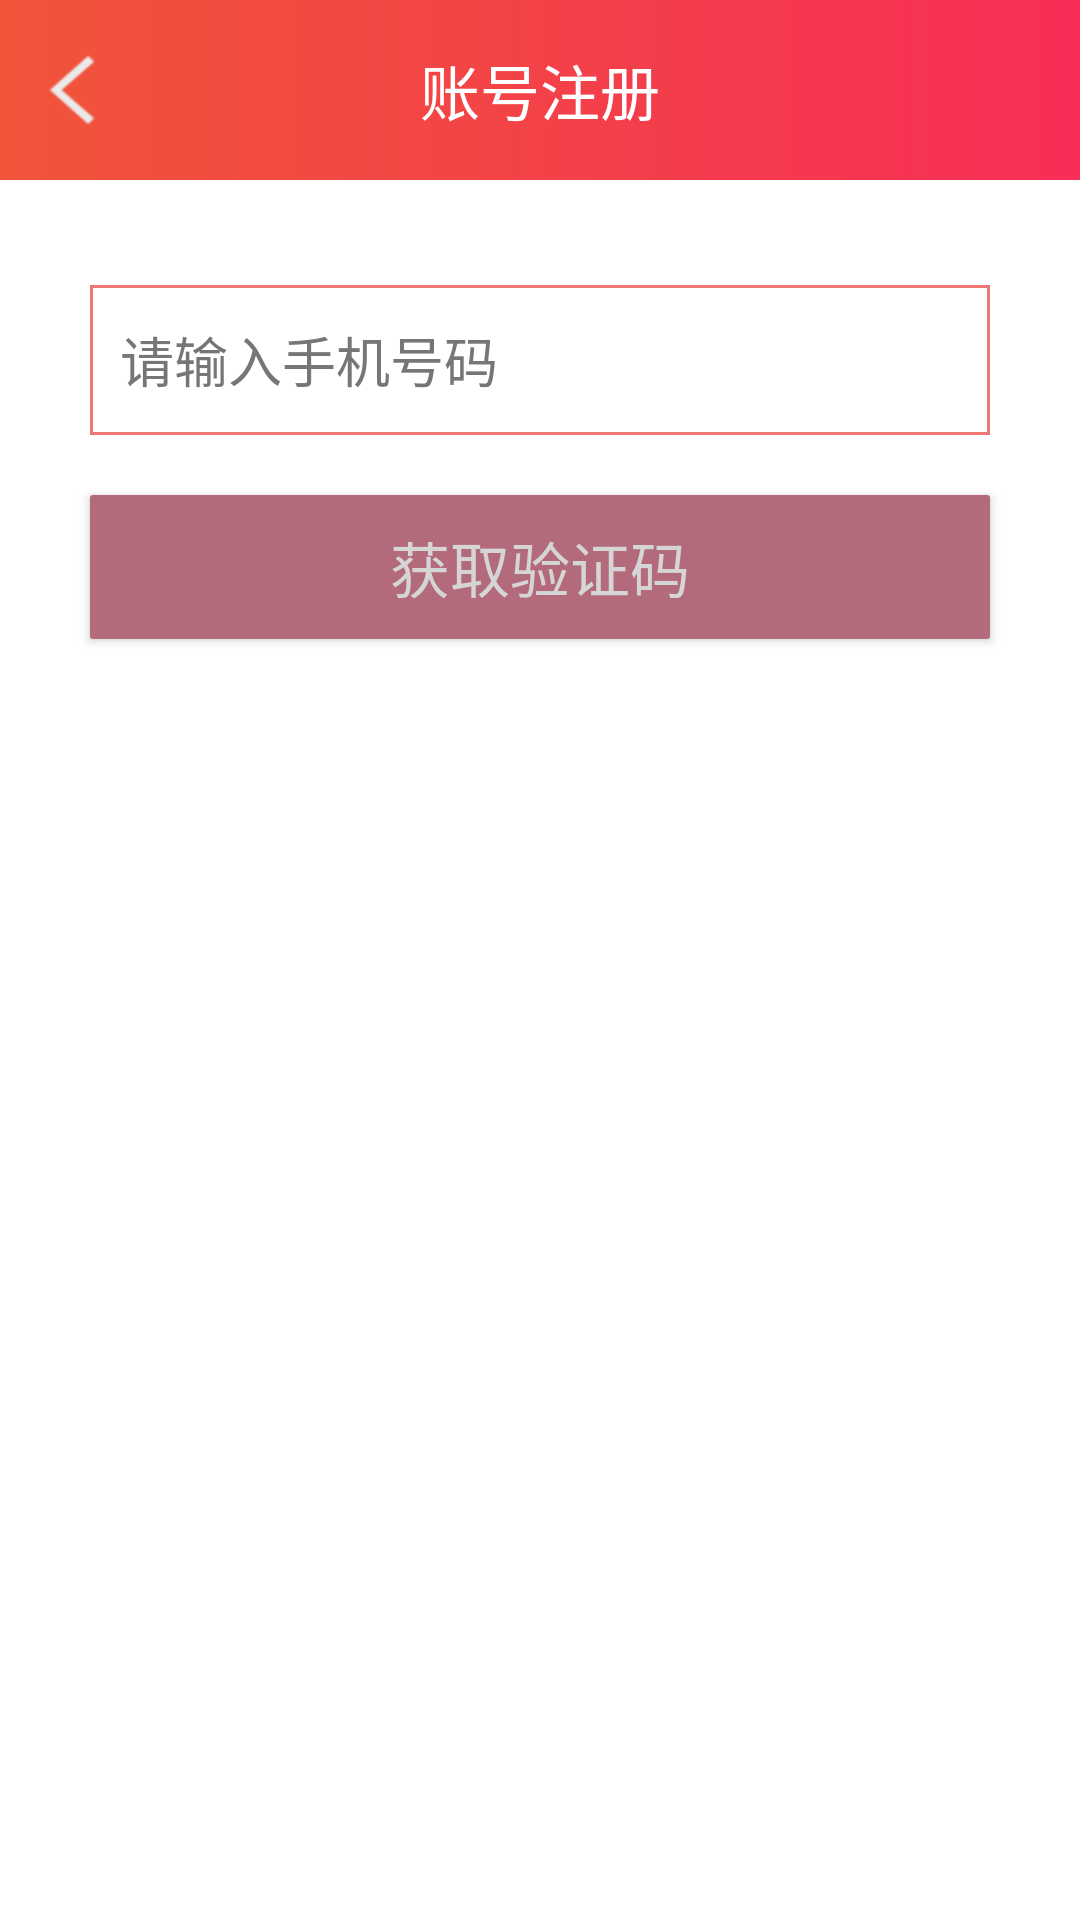

Layout XML and referenced resources for this Android screen:
<!-- AndroidManifest.xml: application theme AppTheme -->
<!-- res/layout/account_register.xml -->
<?xml version="1.0" encoding="utf-8"?>
<LinearLayout xmlns:android="http://schemas.android.com/apk/res/android"
    android:layout_width="match_parent" android:layout_height="match_parent"
    android:orientation="vertical"
    android:gravity="center_horizontal"
    android:id="@+id/main">
<LinearLayout
    android:layout_width="match_parent"
    android:layout_height="60dp"
    android:orientation="horizontal"
    android:background="@drawable/title_bg"
>
    <RelativeLayout
        android:layout_width="match_parent"
        android:layout_height="60dp"
        android:background="@drawable/title_bg"
        >
        <ImageButton
            android:layout_width="48dp"
            android:layout_height="match_parent"
            android:layout_centerVertical="true"
            android:src="@drawable/back"
            android:background="@android:color/transparent"
            android:scaleType="center"
            android:id="@+id/returnMainActivity"
            />
        <TextView
            android:layout_width="wrap_content"
            android:layout_height="wrap_content"
            android:text="账号注册"
            android:textColor="#ffffff"
            android:textSize="20sp"
            android:layout_centerInParent="true"
            />
    </RelativeLayout>
</LinearLayout>
    <EditText

        android:id="@+id/register_number"
        android:layout_width="300dp"
        android:layout_height="50dp"
        android:layout_marginTop="35dp"
        android:background="@drawable/edittext_bg"
        android:hint="@string/login_accound"
        android:textColorHint="#767676"
        android:paddingLeft="10dp"/>



    <Button
        android:id="@+id/get_code"
        android:layout_marginTop="20dp"
        android:layout_width="300dp"
        android:layout_height="wrap_content"
        android:background="@drawable/register_select_bg"
        android:textColor="@color/text_color"
        android:text="@string/get_code"
        android:textSize="20sp"/>
</LinearLayout>
<!-- resources referenced by this layout -->
<resources>
  <!-- drawable back: png bitmap (drawable-hdpi, 1568 bytes) -->
  <!-- drawable edittext_bg (drawable) -->
  <?xml version="1.0" encoding="utf-8"?>
  <shape
      xmlns:android="http://schemas.android.com/apk/res/android"
      android:shape="rectangle">
  
  
  
      <stroke android:color="#F07874"
          android:width="1dp"/>
  
  </shape>
  <!-- drawable register_select_bg (drawable) -->
  <?xml version="1.0" encoding="utf-8"?>
  <selector xmlns:android="http://schemas.android.com/apk/res/android">
      <item android:state_pressed="true" android:drawable="@drawable/register_bg_press"></item>
      <item android:state_pressed="false" android:drawable="@drawable/register_bg"></item>
  </selector>
  <!-- drawable title_bg (drawable) -->
  <?xml version="1.0" encoding="utf-8"?>
  <shape xmlns:android="http://schemas.android.com/apk/res/android">
  
      <gradient android:startColor="#f05539"
          android:endColor="#F72e57"
          android:type="linear"/>
  
  </shape>
  <string name="get_code">获取验证码</string>
  <string name="login_accound">请输入手机号码</string>
  <style name="AppTheme" parent="@style/AppThemeBase">
  		<item name="android:selectableItemBackground">@drawable/abc_item_background_holo_light
  		</item>
  	</style>
  <!-- drawable register_bg_press (drawable) -->
  <?xml version="1.0" encoding="utf-8"?>
  <shape
      xmlns:android="http://schemas.android.com/apk/res/android"
      android:shape="rectangle">
  
  
      <corners android:radius="1dp"/>
  
  
      <solid
          android:color="@color/login_button_press"/>
  
  </shape>
  <!-- drawable register_bg (drawable) -->
  <?xml version="1.0" encoding="utf-8"?>
  <shape
      xmlns:android="http://schemas.android.com/apk/res/android"
      android:shape="rectangle">
  
  
      <corners android:radius="1dp"/>
  
  
      <solid
          android:color="@color/login_button_flase"/>
  
  </shape>
  <style name="AppThemeBase" parent="@style/Theme.AppCompat.Light.NoActionBar">
  		<item name="android:windowBackground">@drawable/background_image</item>
  		<item name="android:spinnerItemStyle">@style/ActionBar.SpinnerTitle</item>
  		<item name="actionMenuTextColor">@color/actionBarMenuTextColor</item>
  		<item name="alertDialogTheme">@style/AppTheme.DialogTheme</item>
  		<item name="colorPrimary">@color/actionBarColor</item>
  		<item name="colorPrimaryDark">@color/actionBarColorDark</item>
  		<item name="colorAccent">@color/actionBarColorDark</item>
  		<item name="buttonStyle">@style/Widget.Button</item>
  	</style>
  <color name="login_button_press">#E12550</color>
  <color name="login_button_flase">#B36A7B</color>
  <style name="ActionBar.SpinnerTitle" parent="@style/Widget.AppCompat.TextView.SpinnerItem">
  		<item name="android:textColor">#fff</item>
  	</style>
  <color name="actionBarMenuTextColor">#FFFFFF</color>
  <style name="AppTheme.DialogTheme" parent="@style/Theme.AppCompat.Light.Dialog.Alert">
  		<item name="colorPrimary">@color/actionBarColor</item>
  		<item name="colorPrimaryDark">@color/actionBarColorDark</item>
  		<item name="colorAccent">@color/actionBarColorDark</item>
  	</style>
  <color name="actionBarColor">#009CDE</color>
  <color name="actionBarColorDark">#0081B7</color>
  <style name="Widget.Button" parent="@style/Widget.AppCompat.Button">
  		<item name="android:minWidth">160dip</item>
  	</style>
</resources>
